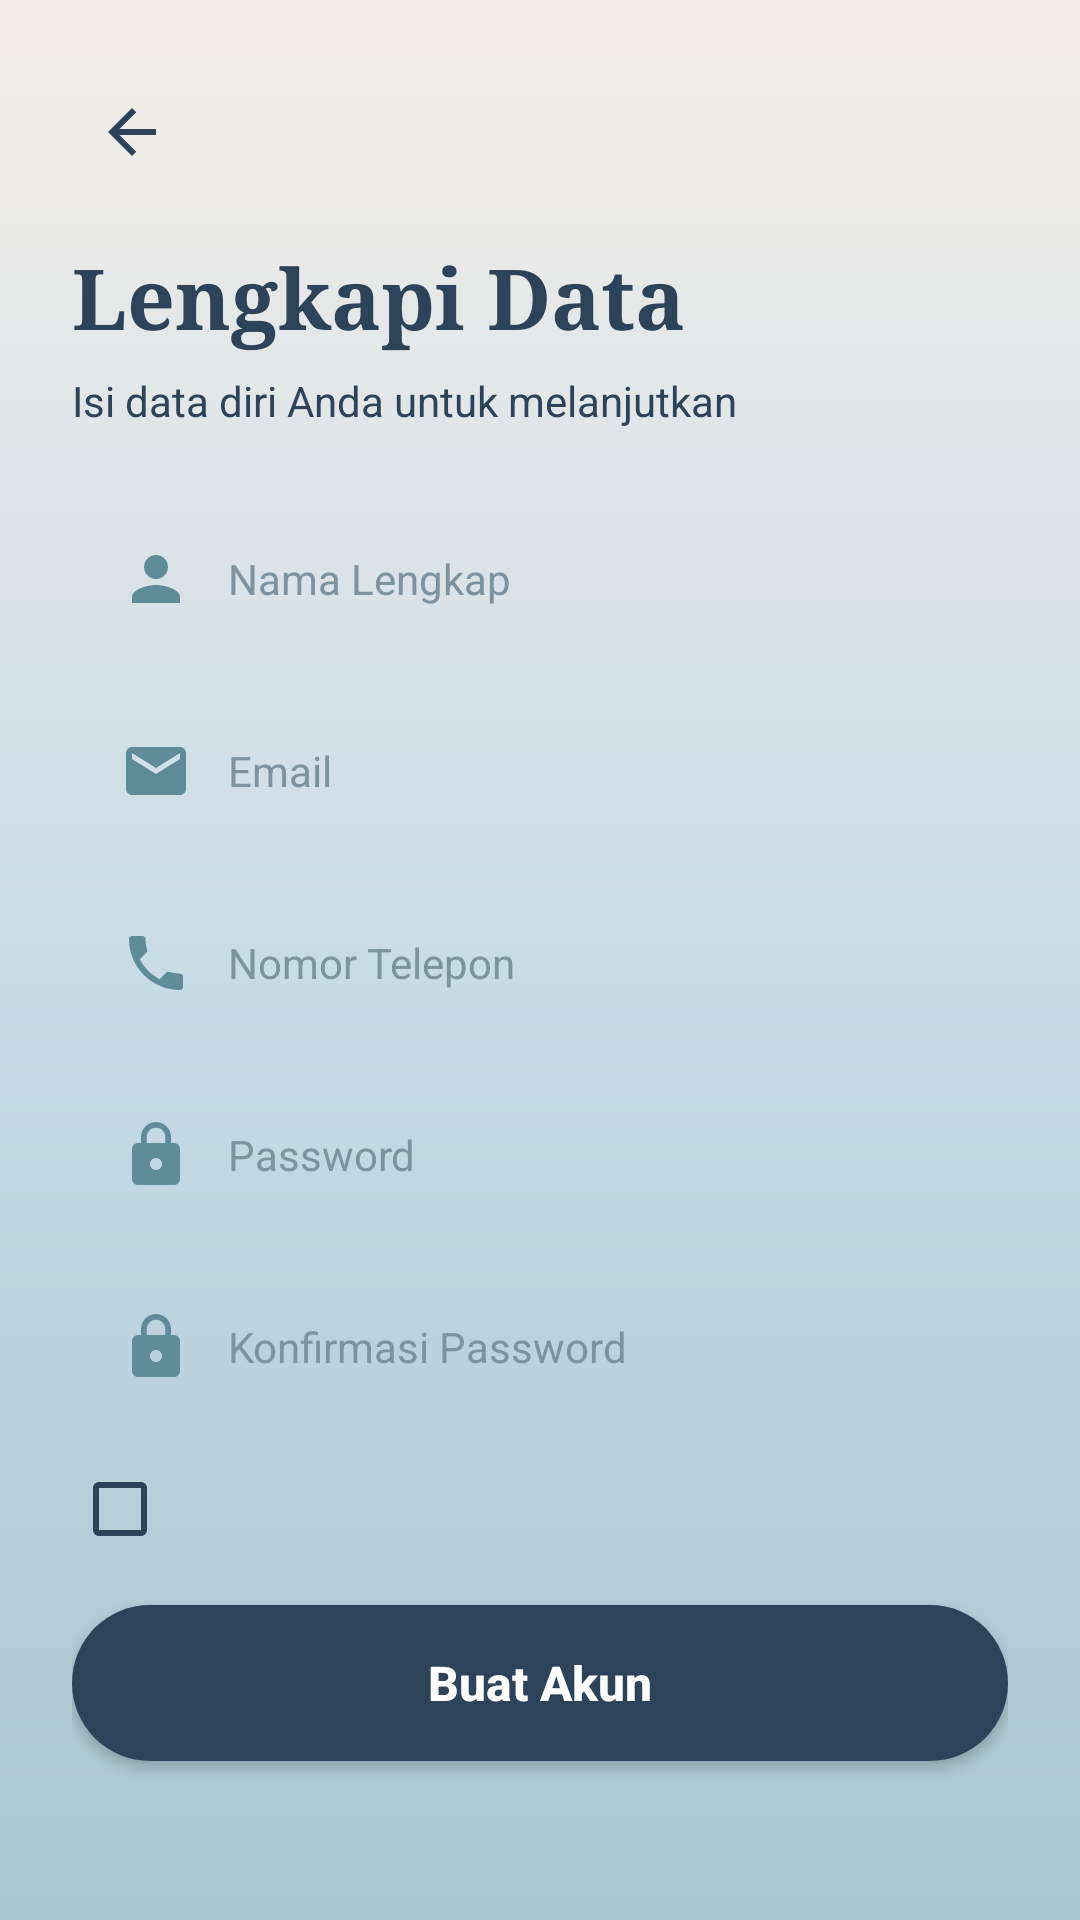

Write the Android layout XML for this screen, with the resource values it uses.
<!-- AndroidManifest.xml: application theme Theme.KopiDanNyemil -->
<!-- res/layout/activity_register.xml -->
<?xml version="1.0" encoding="utf-8"?>
<ScrollView xmlns:android="http://schemas.android.com/apk/res/android"
    android:layout_width="match_parent"
    android:layout_height="match_parent"
    android:background="@drawable/bg_gradient"
    android:fillViewport="true"
    android:fitsSystemWindows="true">

    <LinearLayout
        android:layout_width="match_parent"
        android:layout_height="wrap_content"
        android:orientation="vertical"
        android:padding="24dp">

        <ImageView
            android:id="@+id/btnBack"
            android:layout_width="40dp"
            android:layout_height="40dp"
            android:contentDescription="Kembali"
            android:padding="8dp"
            android:src="@drawable/ic_arrow_back"
            android:tint="@color/navy" />

        <TextView
            style="@style/KnTitle"
            android:layout_width="match_parent"
            android:layout_height="wrap_content"
            android:layout_marginTop="16dp"
            android:text="Lengkapi Data" />

        <TextView
            style="@style/KnSubtitle"
            android:layout_width="match_parent"
            android:layout_height="wrap_content"
            android:layout_marginTop="6dp"
            android:layout_marginBottom="12dp"
            android:text="Isi data diri Anda untuk melanjutkan" />

        <EditText
            android:id="@+id/etName"
            style="@style/KnInput"
            android:layout_width="match_parent"
            android:layout_height="52dp"
            android:layout_marginTop="12dp"
            android:drawableStart="@drawable/ic_person"
            android:hint="Nama Lengkap"
            android:importantForAutofill="no"
            android:inputType="textPersonName" />
        <EditText
            android:id="@+id/etEmail"
            style="@style/KnInput"
            android:layout_width="match_parent"
            android:layout_height="52dp"
            android:layout_marginTop="12dp"
            android:drawableStart="@drawable/ic_email"
            android:hint="Email"
            android:importantForAutofill="no"
            android:inputType="textEmailAddress" />
        <EditText
            android:id="@+id/etPhone"
            style="@style/KnInput"
            android:layout_width="match_parent"
            android:layout_height="52dp"
            android:layout_marginTop="12dp"
            android:drawableStart="@drawable/ic_phone"
            android:hint="Nomor Telepon"
            android:importantForAutofill="no"
            android:inputType="phone" />
        <EditText
            android:id="@+id/etPassword"
            style="@style/KnInput"
            android:layout_width="match_parent"
            android:layout_height="52dp"
            android:layout_marginTop="12dp"
            android:drawableStart="@drawable/ic_lock"
            android:hint="Password"
            android:importantForAutofill="no"
            android:inputType="textPassword" />
        <EditText
            android:id="@+id/etConfirm"
            style="@style/KnInput"
            android:layout_width="match_parent"
            android:layout_height="52dp"
            android:layout_marginTop="12dp"
            android:drawableStart="@drawable/ic_lock"
            android:hint="Konfirmasi Password"
            android:importantForAutofill="no"
            android:inputType="textPassword" />

        <LinearLayout
            android:layout_width="match_parent"
            android:layout_height="wrap_content"
            android:layout_marginTop="12dp"
            android:gravity="center_vertical"
            android:orientation="horizontal">

            <CheckBox
                android:id="@+id/cbTerms"
                android:layout_width="wrap_content"
                android:layout_height="wrap_content"
                android:buttonTint="@color/navy" />

            <TextView
                android:id="@+id/tvTerms"
                style="@style/KnSubtitle"
                android:layout_width="wrap_content"
                android:layout_height="wrap_content"
                android:textSize="13sp" />
        </LinearLayout>

        <Button
            android:id="@+id/btnCreate"
            style="@style/KnButton"
            android:layout_width="match_parent"
            android:layout_height="52dp"
            android:layout_marginTop="16dp"
            android:text="Buat Akun" />
    </LinearLayout>
</ScrollView>
<!-- resources referenced by this layout -->
<resources>
  <color name="navy">#2D4359</color>
  <!-- drawable bg_gradient (drawable) -->
  <?xml version="1.0" encoding="utf-8"?>
  <shape xmlns:android="http://schemas.android.com/apk/res/android" android:shape="rectangle">
      <gradient android:type="linear" android:angle="270"
          android:startColor="@color/beige" android:centerColor="@color/sky_blue" android:endColor="@color/teal_light" />
  </shape>
  <!-- drawable ic_arrow_back (drawable) -->
  <vector xmlns:android="http://schemas.android.com/apk/res/android"
      android:width="24dp"
      android:height="24dp"
      android:viewportWidth="24"
      android:viewportHeight="24">
      <path
          android:fillColor="#608B99"
          android:pathData="M20,11H7.83l5.59,-5.59L12,4l-8,8 8,8 1.41,-1.41L7.83,13H20v-2z" />
  </vector>
  <!-- drawable ic_email (drawable) -->
  <vector xmlns:android="http://schemas.android.com/apk/res/android"
      android:width="24dp"
      android:height="24dp"
      android:viewportWidth="24"
      android:viewportHeight="24">
      <path
          android:fillColor="#608B99"
          android:pathData="M20,4H4C2.9,4 2.01,4.9 2.01,6L2,18c0,1.1 0.9,2 2,2h16c1.1,0 2,-0.9 2,-2V6c0,-1.1 -0.9,-2 -2,-2zM20,8l-8,5 -8,-5V6l8,5 8,-5v2z" />
  </vector>
  <!-- drawable ic_person (drawable) -->
  <vector xmlns:android="http://schemas.android.com/apk/res/android"
      android:width="24dp"
      android:height="24dp"
      android:viewportWidth="24"
      android:viewportHeight="24">
      <path
          android:fillColor="#608B99"
          android:pathData="M12,12c2.21,0 4,-1.79 4,-4s-1.79,-4 -4,-4 -4,1.79 -4,4 1.79,4 4,4zM12,14c-2.67,0 -8,1.34 -8,4v2h16v-2c0,-2.66 -5.33,-4 -8,-4z" />
  </vector>
  <style name="KnButton">
          <item name="android:background">@drawable/bg_primary_button</item>
          <item name="android:textColor">@color/white</item>
          <item name="android:textSize">16sp</item>
          <item name="android:textStyle">bold</item>
          <item name="android:textAllCaps">false</item>
      </style>
  <style name="KnInput">
          <item name="android:background">@drawable/bg_input</item>
          <item name="android:drawablePadding">12dp</item>
          <item name="android:paddingStart">16dp</item>
          <item name="android:paddingEnd">16dp</item>
          <item name="android:textSize">14sp</item>
          <item name="android:textColor">@color/navy</item>
          <item name="android:textColorHint">@color/hint</item>
          <item name="android:maxLines">1</item>
      </style>
  <style name="KnSubtitle">
          <item name="android:textSize">14sp</item>
          <item name="android:textColor">@color/navy</item>
      </style>
  <style name="KnTitle">
          <item name="android:textSize">28sp</item>
          <item name="android:textColor">@color/navy</item>
          <item name="android:textStyle">bold</item>
          <item name="android:fontFamily">serif</item>
      </style>
  <style name="Theme.KopiDanNyemil" parent="Theme.AppCompat.Light.NoActionBar">
          <item name="colorPrimary">@color/navy</item>
          <item name="colorPrimaryDark">@color/navy</item>
          <item name="colorAccent">@color/teal</item>
          <item name="android:windowBackground">@drawable/bg_gradient</item>
          <item name="android:statusBarColor">@android:color/transparent</item>
          <item name="android:navigationBarColor">@android:color/transparent</item>
          <item name="android:windowLightStatusBar">true</item>
      </style>
  <color name="beige">#F4EEE8</color>
  <color name="sky_blue">#C8DCE8</color>
  <color name="teal_light">#A9C6D1</color>
  <!-- drawable bg_primary_button (drawable) -->
  <?xml version="1.0" encoding="utf-8"?>
  <shape xmlns:android="http://schemas.android.com/apk/res/android" android:shape="rectangle">
      <solid android:color="@color/navy" />
      <corners android:radius="26dp" />
  </shape>
  <color name="white">#FFFFFF</color>
  <color name="hint">#7D93A0</color>
  <color name="teal">#608B99</color>
</resources>
